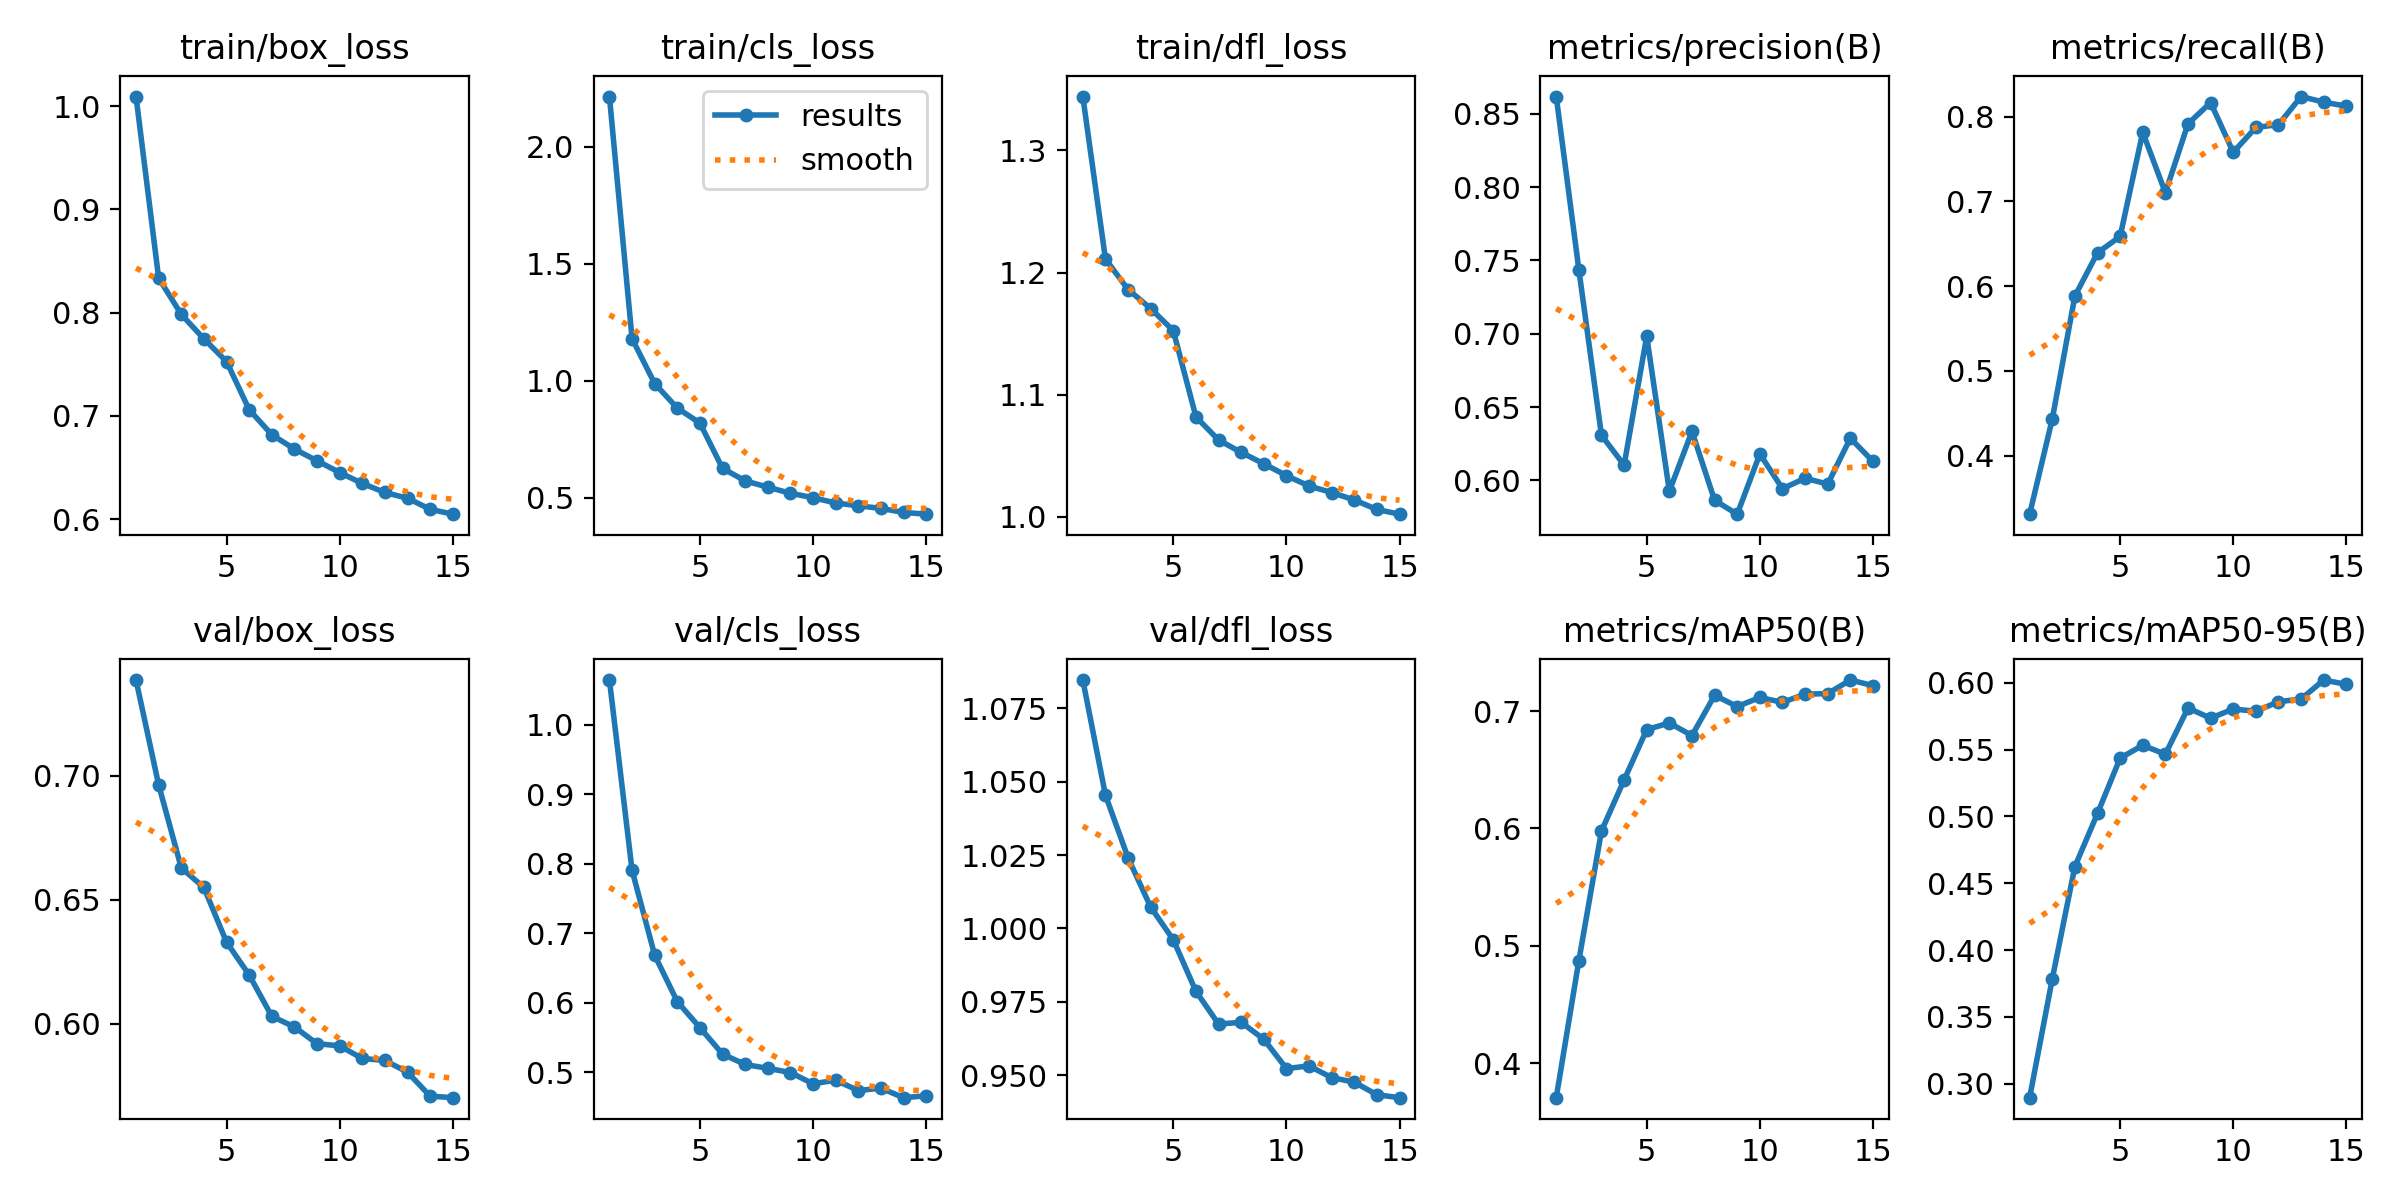

Source data for this figure (header and first rows):
epoch, time, train/box_loss, train/cls_loss, train/dfl_loss, metrics/precision(B), metrics/recall(B), metrics/mAP50(B), metrics/mAP50-95(B), val/box_loss, val/cls_loss, val/dfl_loss, lr/pg0, lr/pg1, lr/pg2
1, 9865, 1.009, 2.215, 1.344, 0.8618, 0.3309, 0.3706, 0.2895, 0.7385, 1.064, 1.085, 4.83273e-05, 4.83273e-05, 4.83273e-05
2, 19451, 0.8334, 1.18, 1.211, 0.7437, 0.4431, 0.4874, 0.3783, 0.6963, 0.7905, 1.045, 9.0281e-05, 9.0281e-05, 9.0281e-05
3, 28948, 0.7984, 0.9876, 1.186, 0.6308, 0.5883, 0.5979, 0.4625, 0.6628, 0.6683, 1.024, 0.0001259, 0.0001259, 0.0001259
4, 38640, 0.7746, 0.8828, 1.171, 0.6104, 0.6393, 0.6413, 0.5022, 0.6549, 0.6015, 1.007, 0.0001163, 0.0001163, 0.0001163
5, 49118, 0.7527, 0.8186, 1.152, 0.6983, 0.6586, 0.6842, 0.5436, 0.6328, 0.564, 0.9961, 0.0001067, 0.0001067, 0.0001067
6, 60137, 0.7062, 0.625, 1.082, 0.5927, 0.7815, 0.6899, 0.5532, 0.6196, 0.526, 0.9786, 9.715e-05, 9.715e-05, 9.715e-05
7, 70228, 0.6819, 0.5716, 1.063, 0.6334, 0.7102, 0.6791, 0.5465, 0.603, 0.511, 0.9675, 8.758e-05, 8.758e-05, 8.758e-05
8, 80098, 0.668, 0.5445, 1.053, 0.5864, 0.7915, 0.7134, 0.5811, 0.5987, 0.5055, 0.968, 7.801e-05, 7.801e-05, 7.801e-05
9, 89884, 0.6566, 0.5186, 1.044, 0.577, 0.8165, 0.7039, 0.5735, 0.5919, 0.4995, 0.9623, 6.844e-05, 6.844e-05, 6.844e-05
10, 99664, 0.6453, 0.4996, 1.034, 0.618, 0.758, 0.7116, 0.5804, 0.591, 0.4833, 0.9523, 5.887e-05, 5.887e-05, 5.887e-05
11, 109404, 0.6348, 0.4768, 1.025, 0.5944, 0.7873, 0.7074, 0.5787, 0.5859, 0.4884, 0.9532, 4.93e-05, 4.93e-05, 4.93e-05
12, 119142, 0.626, 0.465, 1.02, 0.6015, 0.7906, 0.7144, 0.5858, 0.5851, 0.4735, 0.9492, 3.973e-05, 3.973e-05, 3.973e-05
13, 128998, 0.6204, 0.4538, 1.014, 0.5975, 0.8237, 0.7149, 0.5879, 0.5804, 0.477, 0.9476, 3.016e-05, 3.016e-05, 3.016e-05
14, 139182, 0.6097, 0.4365, 1.006, 0.6288, 0.8171, 0.7264, 0.602, 0.5708, 0.4633, 0.9433, 2.059e-05, 2.059e-05, 2.059e-05
15, 150229, 0.605, 0.4291, 1.002, 0.613, 0.8123, 0.7217, 0.5988, 0.5701, 0.466, 0.9424, 1.102e-05, 1.102e-05, 1.102e-05
